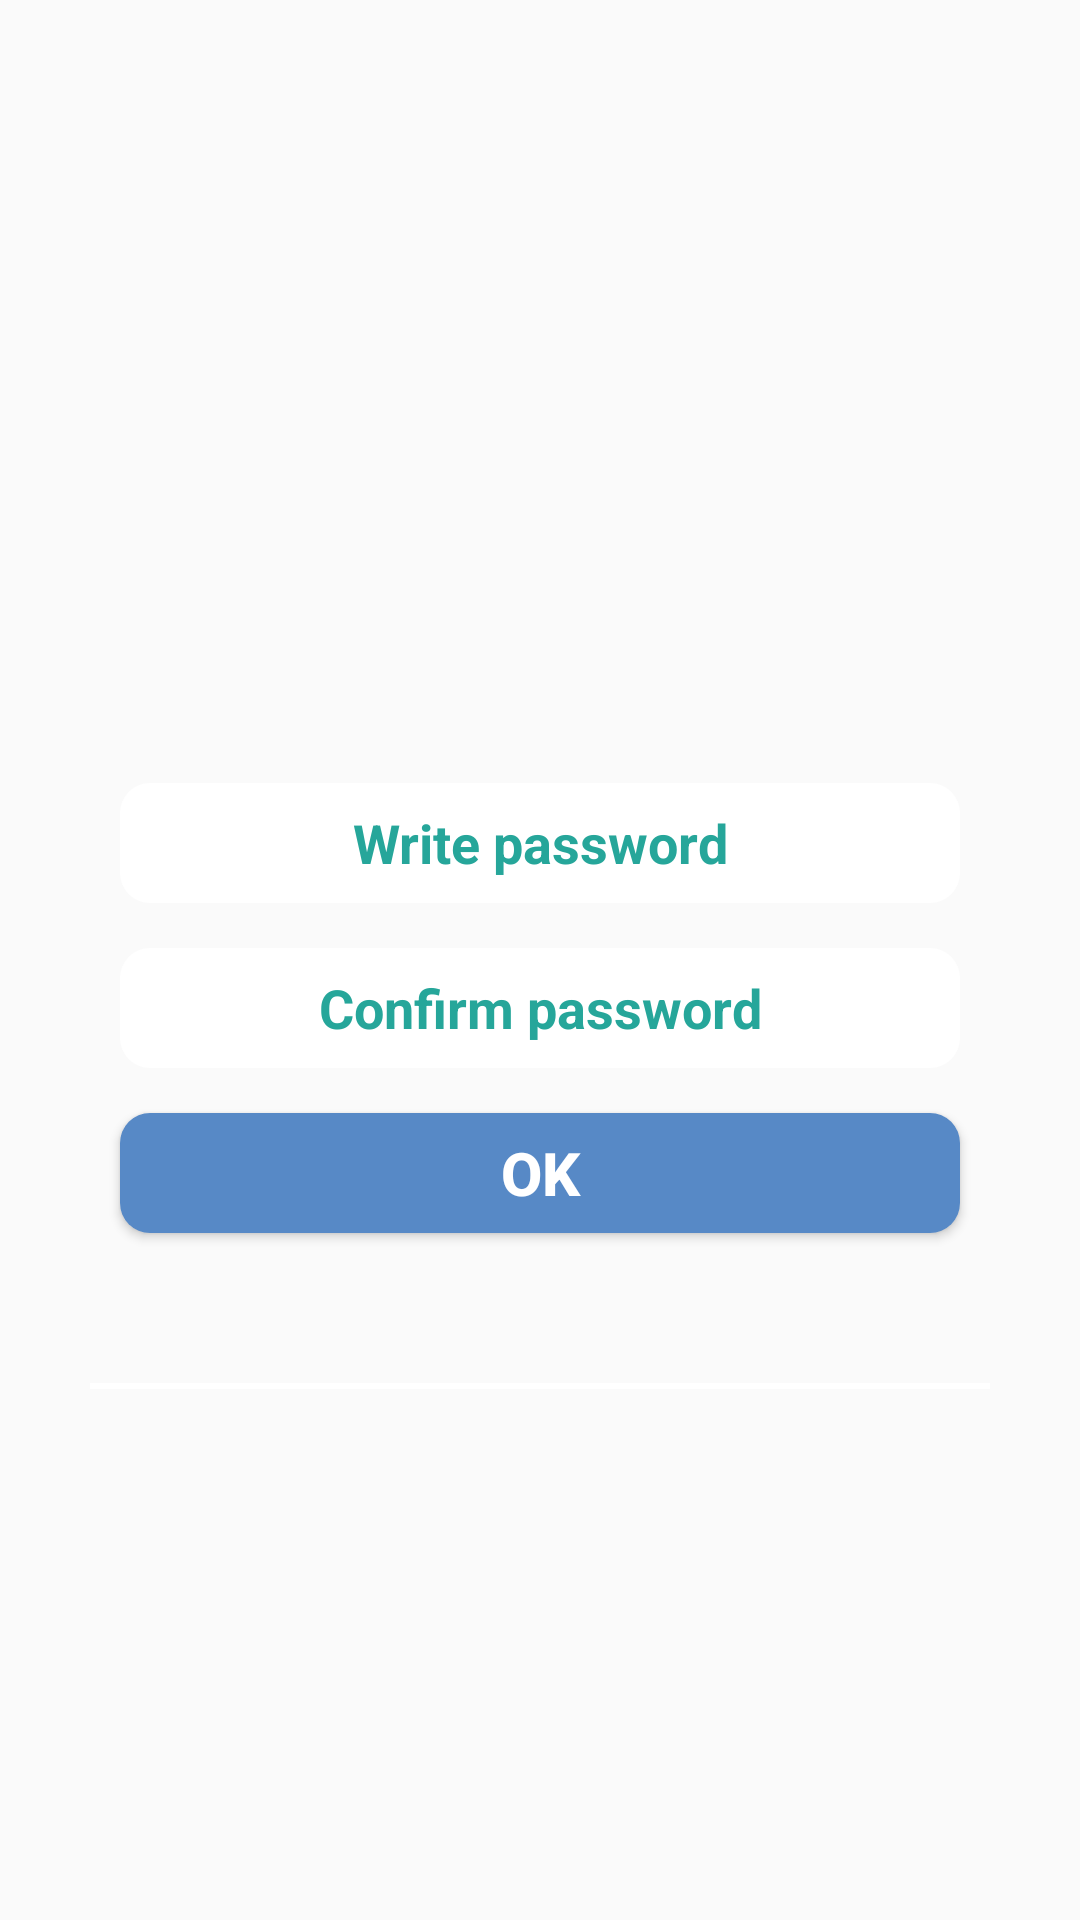

Produce the Android XML layout that renders to this screen, including the resource entries it uses.
<!-- AndroidManifest.xml: application theme AppTheme -->
<!-- res/layout/activity_locker_password.xml -->
<?xml version="1.0" encoding="utf-8"?>
<ScrollView
    xmlns:android="http://schemas.android.com/apk/res/android"
    android:layout_width="match_parent"
    android:layout_height="wrap_content"
    android:background="@drawable/bg_lock_password"
    android:scrollbars="vertical">

<LinearLayout
    android:layout_width="match_parent"
    android:layout_height="match_parent"
    android:orientation="vertical"
    android:gravity="center"
    android:weightSum="100">

    <RelativeLayout
        android:layout_marginTop="15dp"
        android:layout_weight="50"
        android:layout_width="match_parent"
        android:layout_height="0dp"
        android:visibility="visible">
        <ImageView
            android:layout_width="match_parent"
            android:layout_height="230dp"
            android:background="@drawable/top_lock_pass_image"
            />
    </RelativeLayout>

    <RelativeLayout
        android:layout_weight="50"
        android:layout_width="wrap_content"
        android:layout_height="0dp">

        <RelativeLayout
            android:id="@+id/relativeLayout"
            android:layout_width="match_parent"
            android:layout_height="wrap_content"
            android:layout_alignParentTop="true"
            android:layout_centerHorizontal="true"
            android:layout_marginTop="1dp"
            android:layout_marginLeft="@dimen/dp20"
            android:layout_marginRight="@dimen/dp20"
            android:background="@drawable/bg_round_corner"
            android:orientation="vertical" >


            <EditText
                android:id="@+id/password"
                android:layout_height="@dimen/dp40"
                android:layout_width="match_parent"
                android:layout_marginTop="15dp"
                android:layout_marginLeft="@dimen/dp20"
                android:layout_marginRight="@dimen/dp20"
                android:inputType="textPassword"
                android:hint="@string/password_hint"
                android:textColorHint="@color/color_icon"
                android:background="@drawable/corneredlayout"
                android:layout_centerHorizontal="true"
                android:gravity="center"

                android:singleLine="true"
                android:textColor="@color/black"
                android:padding="@dimen/dp5"
                android:textStyle="bold"
                android:textSize="@dimen/sp18"
                android:imeOptions="actionNext"
                />

            <EditText
                android:id="@+id/cpassword"
                android:layout_height="@dimen/dp40"
                android:layout_width="match_parent"
                android:layout_marginLeft="@dimen/dp20"
                android:layout_marginRight="@dimen/dp20"
                android:layout_marginTop="15dp"
                android:inputType="textPassword"
                android:hint="@string/cpassword_hint"
                android:background="@drawable/corneredlayout"
                android:layout_centerHorizontal="true"
                android:gravity="center"
                android:singleLine="true"
                android:textColorHint="@color/color_icon"
                android:textColor="@color/black"
                android:padding="@dimen/dp5"
                android:textStyle="bold"
                android:textSize="@dimen/sp18"
                android:layout_below="@+id/password"
                 android:imeOptions="actionDone"
                />

            <Button
                android:id="@+id/done_button"
                android:layout_height="@dimen/dp40"
                android:layout_width="match_parent"
                android:layout_marginLeft="@dimen/dp20"
                android:layout_marginRight="@dimen/dp20"
                android:layout_marginTop="15dp"
                android:textColor="@color/white"
                android:text="@string/done"
                android:padding="@dimen/dp5"
                android:textStyle="bold"
                android:textSize="@dimen/sp20"
                android:textAllCaps="false"
                android:background="@drawable/buttonshape"
                android:layout_below="@+id/cpassword"
                />

            <Space
                android:layout_width="match_parent"
                android:layout_height="20dp"
                android:layout_below="@+id/done_button"/>

        </RelativeLayout>

    

        <View
            android:id="@+id/viewLayout"
            android:layout_width="match_parent"
            android:layout_height="@dimen/dp2"
            android:background="@color/white"
            android:layout_below="@id/relativeLayout"
            android:layout_marginTop="@dimen/dp30"
            android:layout_marginRight="@dimen/dp30"
            android:layout_marginLeft="@dimen/dp30"
            android:layout_marginBottom="@dimen/dp45"
            />
        <Space
            android:layout_width="match_parent"
            android:layout_height="30dp"
            android:layout_below="@+id/viewLayout"/>
    </RelativeLayout>



</LinearLayout>
</ScrollView>
<!-- resources referenced by this layout -->
<resources>
  <color name="black">#000000</color>
  <color name="color_icon">#26A69A</color>
  <color name="white">#ffffff</color>
  <dimen name="dp2">2dp</dimen>
  <dimen name="dp20">20dp</dimen>
  <dimen name="dp30">30dp</dimen>
  <dimen name="dp40">40dp</dimen>
  <dimen name="dp45">45dp</dimen>
  <dimen name="dp5">5dp</dimen>
  <dimen name="sp18">18sp</dimen>
  <dimen name="sp20">20sp</dimen>
  <!-- drawable buttonshape (drawable) -->
  <?xml version="1.0" encoding="utf-8"?>
  <shape xmlns:android="http://schemas.android.com/apk/res/android"
      android:shape="rectangle" >
  
      <corners android:radius="10dp" />
  
      <solid android:color="@color/colorAccent" />
  
      <padding
          android:bottom="0dp"
          android:left="0dp"
          android:right="0dp"
          android:top="0dp" />
  
      <size
          android:height="33dp"
          android:width="270dp" />
  </shape>
  <!-- drawable corneredlayout (drawable) -->
  <?xml version="1.0" encoding="utf-8"?>
  <shape xmlns:android="http://schemas.android.com/apk/res/android">
      <solid
          android:color="@color/white"/>
      <corners
          android:radius="10dp" />
      
  </shape>
  <string name="cpassword_hint">Confirm password</string>
  <string name="done">OK</string>
  <string name="password_hint">Write password</string>
  <style name="AppTheme" parent="Base.Theme.AppCompat.Light.DarkActionBar">
          <item name="colorPrimary">@color/colorPrimary</item>
          <item name="colorPrimaryDark">@color/colorPrimaryDark</item>
          <item name="actionModeStyle">@style/LStyled.ActionMode</item>
          <item name="windowActionModeOverlay">true</item>
          <item name="colorAccent">@color/colorAccent</item>
          <item name="android:textColorPrimary">@android:color/black</item>
          <item name="android:itemBackground">@color/design_fab_shadow_mid_color</item>
      </style>
  <color name="colorAccent">@color/onePlusAccentColor_device_default_dark</color>
  <color name="colorPrimary">#ffffff</color>
  <color name="colorPrimaryDark">#ffffff</color>
  <style name="LStyled.ActionMode" parent="@style/Widget.AppCompat.ActionMode">
          <item name="background">@color/onePlusAccentColor_device_default_dark</item>
        </style>
  <color name="design_fab_shadow_mid_color">#14000000</color>
  <color name="onePlusAccentColor_device_default_dark">@color/system_default_blue_300</color>
  <color name="system_default_blue_300">#ff5789c6</color>
</resources>
